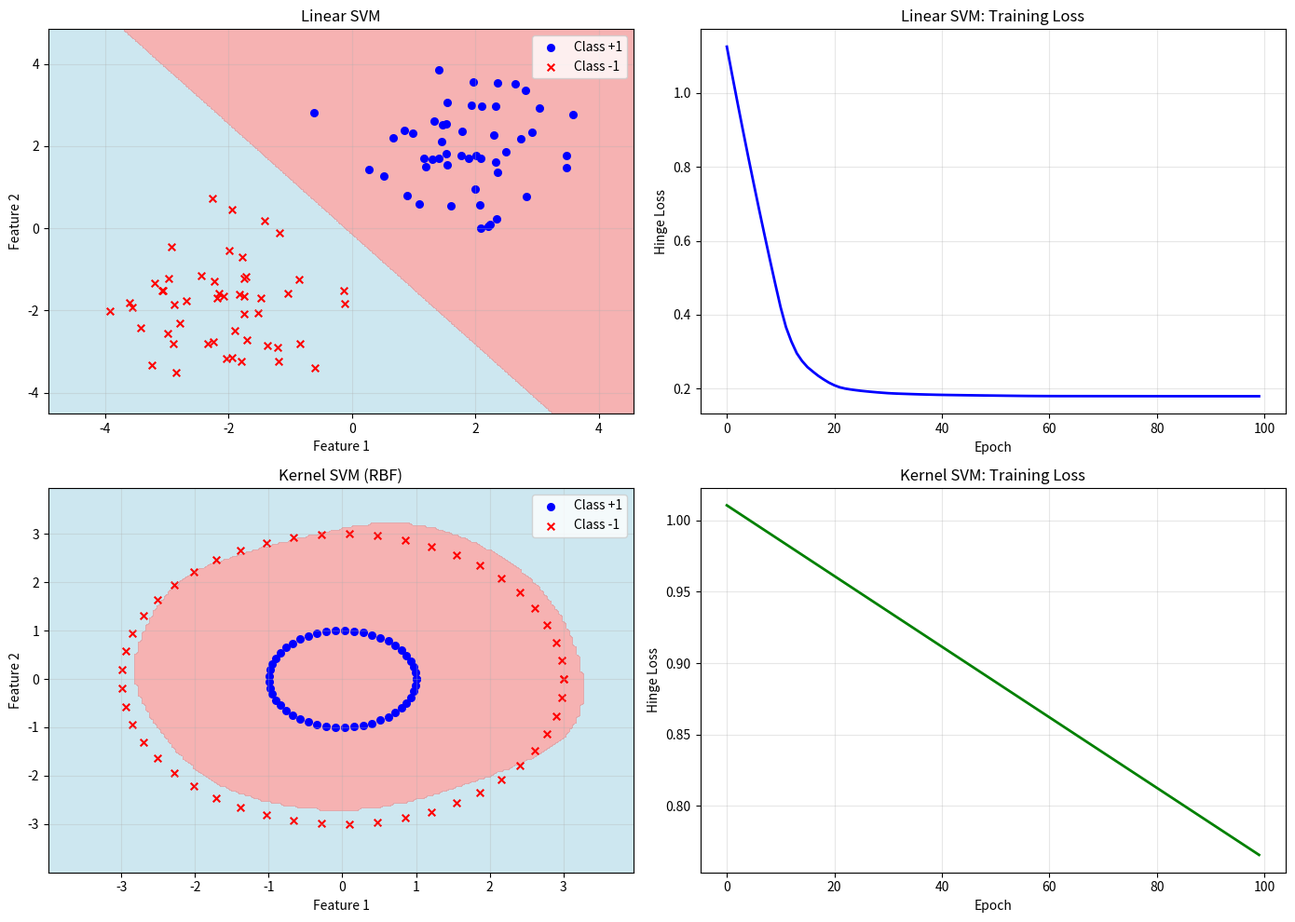

This figure's Python source:
"""
实验2.4：SVM与核方法
对应章节：第2章 - 优化算法与传统机器学习
目标：理解SVM的优化问题和核方法
"""

from pathlib import Path

import matplotlib.pyplot as plt
import numpy as np

plt.rcParams["font.family"] = "sans-serif"
plt.rcParams["axes.unicode_minus"] = False

N_SAMPLES = 100
OUTPUT_PATH = Path("assets/ch02_svm_kernel.png")


def generate_linear_svm_data(n_samples=N_SAMPLES, seed=42):
    rng = np.random.RandomState(seed)
    x_class0 = rng.randn(n_samples // 2, 2) + np.array([2, 2])
    x_class1 = rng.randn(n_samples // 2, 2) + np.array([-2, -2])
    x = np.vstack([x_class0, x_class1])
    y = np.hstack([np.ones(n_samples // 2), -np.ones(n_samples // 2)])
    return x, y


def train_linear_svm(x, y, learning_rate=0.01, c=1.0, epochs=100, seed=42):
    rng = np.random.RandomState(seed + 1)
    w = rng.randn(x.shape[1]) * 0.1
    b = 0.0
    losses = []

    for _ in range(epochs):
        z = x @ w + b
        margins = 1 - y * z
        hinge_loss = np.maximum(0, margins)
        losses.append(np.mean(hinge_loss) + c * np.sum(w**2) / 2)

        mask = margins > 0
        grad_w = -x[mask].T @ y[mask] / len(x) + c * w
        grad_b = -np.sum(y[mask]) / len(x)

        w -= learning_rate * grad_w
        b -= learning_rate * grad_b

    return w, b, losses


def rbf_kernel(x1, x2, gamma=1.0):
    """计算RBF核矩阵"""
    sq_distances = np.sum((x1[:, np.newaxis, :] - x2[np.newaxis, :, :]) ** 2, axis=2)
    return np.exp(-gamma * sq_distances)


def generate_ring_data(n_per_class=50):
    theta = np.linspace(0, 2 * np.pi, n_per_class)
    r_inner = 1
    r_outer = 3
    x_inner = np.column_stack([r_inner * np.cos(theta), r_inner * np.sin(theta)])
    x_outer = np.column_stack([r_outer * np.cos(theta), r_outer * np.sin(theta)])
    x = np.vstack([x_inner, x_outer])
    y = np.hstack([np.ones(n_per_class), -np.ones(n_per_class)])
    return x, y


def train_kernel_svm(
    x,
    y,
    gamma=0.5,
    learning_rate=0.001,
    epochs=100,
    regularization=0.01,
    seed=42,
):
    rng = np.random.RandomState(seed + 2)
    kernel = rbf_kernel(x, x, gamma=gamma)
    alpha = rng.randn(len(x)) * 0.01
    b = 0.0
    losses = []

    for _ in range(epochs):
        f = kernel @ alpha + b
        margins = 1 - y * f
        hinge_loss = np.maximum(0, margins)
        losses.append(np.mean(hinge_loss) + regularization * np.sum(alpha**2))

        mask = margins > 0
        dalpha = -kernel.T @ (y * mask) / len(x) + regularization * alpha
        db = -np.sum(y * mask) / len(x)

        alpha -= learning_rate * dalpha
        b -= learning_rate * db

    return alpha, b, losses, kernel


def classification_accuracy(x, y, w, b):
    y_pred = np.sign(x @ w + b)
    return np.mean(y_pred == y)


def kernel_accuracy(kernel, y, alpha, b):
    y_pred = np.sign(kernel @ alpha + b)
    return np.mean(y_pred == y)


def run_experiment(seed=42):
    x_svm, y_svm = generate_linear_svm_data(seed=seed)
    w, b, losses_svm = train_linear_svm(x_svm, y_svm, seed=seed)
    accuracy_svm = classification_accuracy(x_svm, y_svm, w, b)

    x_kernel, y_kernel = generate_ring_data()
    alpha, b_kernel, losses_kernel, kernel = train_kernel_svm(x_kernel, y_kernel, seed=seed)
    accuracy_kernel = kernel_accuracy(kernel, y_kernel, alpha, b_kernel)

    return {
        "X_svm": x_svm,
        "y_svm": y_svm,
        "w": w,
        "b": b,
        "losses_svm": losses_svm,
        "accuracy_svm": accuracy_svm,
        "X_kernel": x_kernel,
        "y_kernel": y_kernel,
        "alpha": alpha,
        "b_kernel": b_kernel,
        "losses_kernel": losses_kernel,
        "accuracy_kernel": accuracy_kernel,
    }


def print_summary(result):
    print("=" * 70)
    print("Support Vector Machine: Maximum-Margin Classification")
    print("=" * 70)
    print(f"学习到的权重: w={result['w']}")
    print(f"偏置: b={result['b']:.4f}")
    print(f"分类准确率: {result['accuracy_svm']:.4f}")
    print()

    print("=" * 70)
    print("Kernel Method: Nonlinear SVM")
    print("=" * 70)
    print(f"分类准确率: {result['accuracy_kernel']:.4f}")
    print()


def plot_results(result, output_path=OUTPUT_PATH):
    x_svm = result["X_svm"]
    y_svm = result["y_svm"]
    w = result["w"]
    b = result["b"]
    x_kernel = result["X_kernel"]
    y_kernel = result["y_kernel"]
    alpha = result["alpha"]
    b_kernel = result["b_kernel"]

    fig, axes = plt.subplots(2, 2, figsize=(14, 10))

    ax = axes[0, 0]
    h = 0.02
    x_min, x_max = x_svm[:, 0].min() - 1, x_svm[:, 0].max() + 1
    y_min, y_max = x_svm[:, 1].min() - 1, x_svm[:, 1].max() + 1
    xx, yy = np.meshgrid(np.arange(x_min, x_max, h), np.arange(y_min, y_max, h))
    z = np.sign(np.c_[xx.ravel(), yy.ravel()] @ w + b).reshape(xx.shape)

    ax.contourf(xx, yy, z, levels=1, colors=["lightblue", "lightcoral"], alpha=0.6)
    ax.scatter(
        x_svm[y_svm == 1, 0],
        x_svm[y_svm == 1, 1],
        c="blue",
        marker="o",
        s=30,
        label="Class +1",
    )
    ax.scatter(
        x_svm[y_svm == -1, 0],
        x_svm[y_svm == -1, 1],
        c="red",
        marker="x",
        s=30,
        label="Class -1",
    )
    ax.set_xlabel("Feature 1")
    ax.set_ylabel("Feature 2")
    ax.set_title("Linear SVM")
    ax.legend()
    ax.grid(True, alpha=0.3)

    ax = axes[0, 1]
    ax.plot(result["losses_svm"], "b-", linewidth=2)
    ax.set_xlabel("Epoch")
    ax.set_ylabel("Hinge Loss")
    ax.set_title("Linear SVM: Training Loss")
    ax.grid(True, alpha=0.3)

    ax = axes[1, 0]
    h = 0.05
    x_min, x_max = x_kernel[:, 0].min() - 1, x_kernel[:, 0].max() + 1
    y_min, y_max = x_kernel[:, 1].min() - 1, x_kernel[:, 1].max() + 1
    xx, yy = np.meshgrid(np.arange(x_min, x_max, h), np.arange(y_min, y_max, h))
    z_points = np.c_[xx.ravel(), yy.ravel()]
    k_test = rbf_kernel(z_points, x_kernel, gamma=0.5)
    z = np.sign(k_test @ alpha + b_kernel).reshape(xx.shape)

    ax.contourf(xx, yy, z, levels=1, colors=["lightblue", "lightcoral"], alpha=0.6)
    ax.scatter(
        x_kernel[y_kernel == 1, 0],
        x_kernel[y_kernel == 1, 1],
        c="blue",
        marker="o",
        s=30,
        label="Class +1",
    )
    ax.scatter(
        x_kernel[y_kernel == -1, 0],
        x_kernel[y_kernel == -1, 1],
        c="red",
        marker="x",
        s=30,
        label="Class -1",
    )
    ax.set_xlabel("Feature 1")
    ax.set_ylabel("Feature 2")
    ax.set_title("Kernel SVM (RBF)")
    ax.legend()
    ax.grid(True, alpha=0.3)

    ax = axes[1, 1]
    ax.plot(result["losses_kernel"], "g-", linewidth=2)
    ax.set_xlabel("Epoch")
    ax.set_ylabel("Hinge Loss")
    ax.set_title("Kernel SVM: Training Loss")
    ax.grid(True, alpha=0.3)

    plt.tight_layout()
    output_path = Path(output_path)
    output_path.parent.mkdir(parents=True, exist_ok=True)
    plt.savefig(output_path, dpi=100, bbox_inches="tight")
    plt.close(fig)
    return output_path


def main():
    result = run_experiment()
    print_summary(result)
    output_path = plot_results(result)
    print(f"Figure saved to: {output_path}")


if __name__ == "__main__":
    main()
